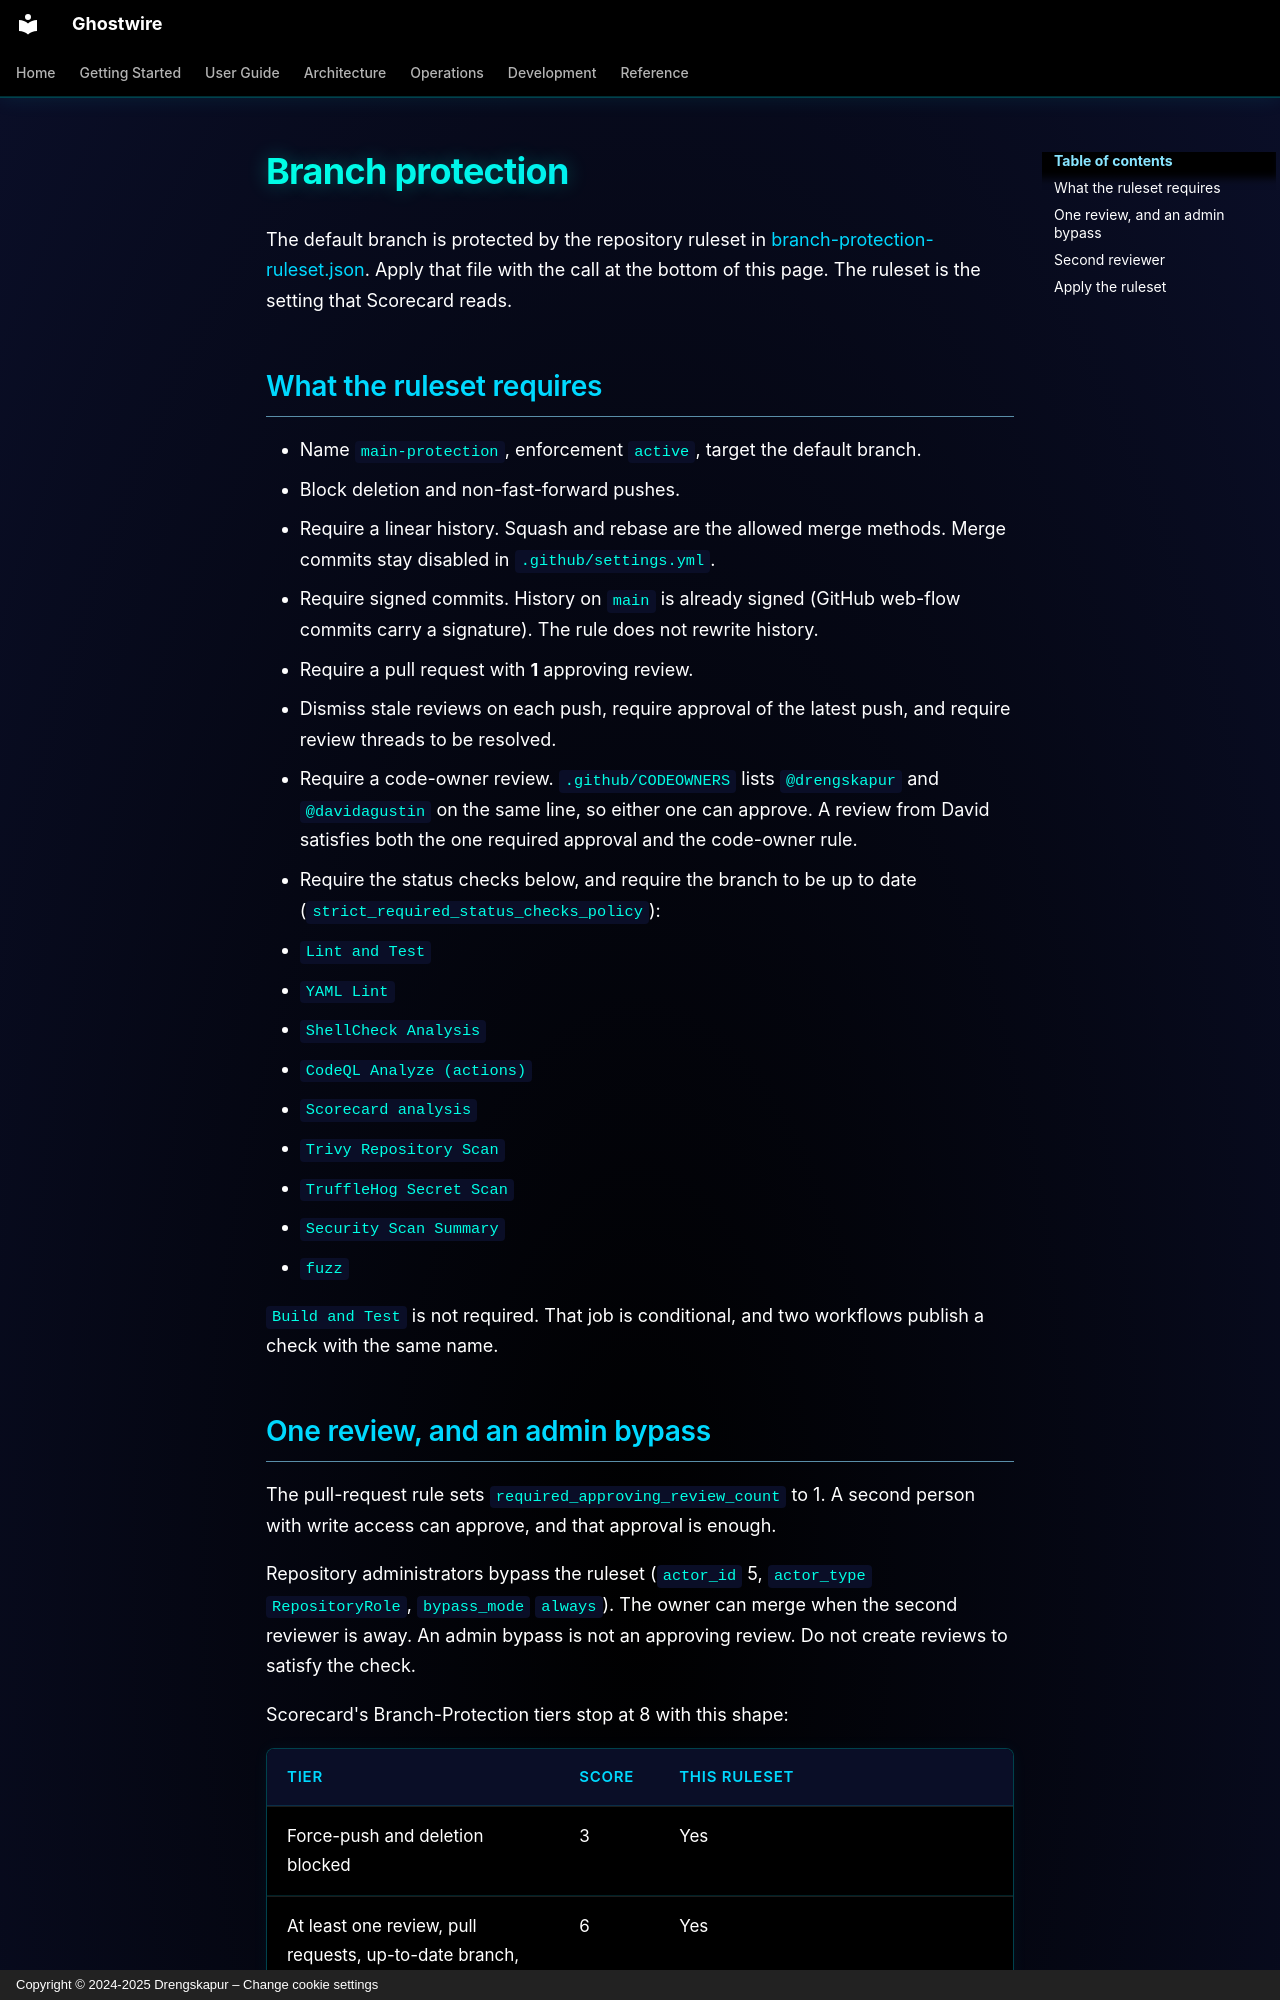

repository: drengskapur/ghostwire · page: branch-protection/index.html · generator: mkdocs · copyright: Copyright © 2024-2025 Drengskapur – Change cookie settings

# Branch protection

The default branch is protected by the repository ruleset in [branch-protection-ruleset.json](branch-protection-ruleset.json). Apply that file with the call at the bottom of this page. The ruleset is the setting that Scorecard reads.

## What the ruleset requires

- Name `main-protection`, enforcement `active`, target the default branch.
- Block deletion and non-fast-forward pushes.
- Require a linear history. Squash and rebase are the allowed merge methods. Merge commits stay disabled in `.github/settings.yml`.
- Require signed commits. History on `main` is already signed (GitHub web-flow commits carry a signature). The rule does not rewrite history.
- Require a pull request with **1** approving review.
- Dismiss stale reviews on each push, require approval of the latest push, and require review threads to be resolved.
- Require a code-owner review. `.github/CODEOWNERS` lists `@drengskapur` and `@davidagustin` on the same line, so either one can approve. A review from David satisfies both the one required approval and the code-owner rule.
- Require the status checks below, and require the branch to be up to date (`strict_required_status_checks_policy`):
  - `Lint and Test`
  - `YAML Lint`
  - `ShellCheck Analysis`
  - `CodeQL Analyze (actions)`
  - `Scorecard analysis`
  - `Trivy Repository Scan`
  - `TruffleHog Secret Scan`
  - `Security Scan Summary`
  - `fuzz`

`Build and Test` is not required. That job is conditional, and two workflows publish a check with the same name.
